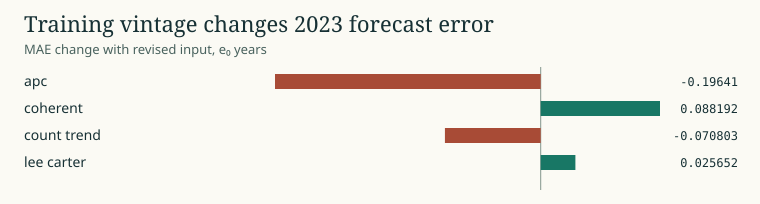

The file beside this chart, header and first rows:
run, category, value, unit
research-candidate-v1, apc, -0.1964, MAE change with revised input, e₀ years
research-candidate-v1, coherent, 0.08819, MAE change with revised input, e₀ years
research-candidate-v1, count trend, -0.0708, MAE change with revised input, e₀ years
research-candidate-v1, lee carter, 0.02565, MAE change with revised input, e₀ years
